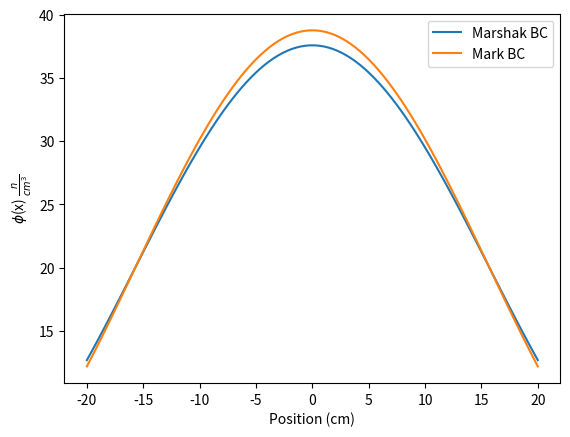

Python code for this plot:
import numpy as np
import matplotlib.pyplot as plt
import math
import time


class Arrays(object):
    '''
    Contains contants and methods related to the arrays used for solving the 
    TN approximation of the neutron flux
    '''

    def __init__(self, N, num_nodes):
        '''
        Constants and zero arrays to initialize once the class is called.

        Parameters:
        ===========
        N: int
          order of T_N function used, arrays are initialized to (N+1)/2
          size
        num_nodes: int
          number of spatial nodes in the geometry
        '''
        self.a = 20
        self.sigma_t = 0.1
        self.sigma_s = 0.05
        self.q = 1
        self.x, self.delta_x = np.linspace(-self.a, self.a, num_nodes,
                                           retstep=True)

        self.phi = np.zeros((num_nodes, 1, math.ceil(N / 2)))
        self.A = np.zeros((num_nodes, num_nodes, math.ceil(N / 2)))
        self.S = np.zeros((num_nodes, 1, math.ceil(N / 2)))

    def matrix_solver(self, A, S):
        '''
        Performs matrix inversion and multiplication to solve the equaition
        Ax = B, by calculating A^(-1)*B. Arrays must have the same number 
        of rows. 

        Parameters:
        ===========
        A: array
          Array of constants, this array is inverted before being multiplied
        S: array
          Array of values not multiplied by the independent variable
        '''
        return np.matmul(np.linalg.inv(A), S)

    def fill_A_T1(self, num_nodes, bc='None'):
        '''
        Fills A constant matrix to create a tridiagonal matrix for the T1
        approximation

        Parameters:
        ===========
        A: array
          Constant array to be filled
        num_nodes: int
          number of spatial nodes in the system, this number is looped over
          to fill the matrix as needed to account for boundary conditions
        bc: string
          Name of boundary condition to be applied. Default is no boundary
          conditions are applied. Default value of no boundary condition applied.
          Values accepted to apply boundaries are 'Mark' and 'Marshak'
        '''
        for xx in range(num_nodes):
            self.A[xx, xx, 0] = -1 / (self.sigma_t * self.delta_x) + \
                        (self.sigma_t - self.sigma_s) * self.delta_x
            if xx > 0:
                self.A[xx, xx - 1, 0] = 1 / (2 * self.sigma_t * self.delta_x)
                if xx == num_nodes - 1:
                    self.A[xx, xx - 1, 0] = -1 / self.delta_x
            if xx < num_nodes - 1:
                self.A[xx, xx + 1, 0] = 1 / (2 * self.sigma_t * self.delta_x)
                if xx == 0:
                    self.A[xx, xx + 1, 0] = 1 / self.delta_x
        self.A[0, 0, 0], self.A[num_nodes-1, num_nodes-1, 0] = self.boundary_conditions(bc)
            
        return self.A

    def boundary_conditions(self, bc='None'):
        ''' 
        Calculates the values to be used at each corner of the coeffifient 
        matrix based on the boundary conditions to be applied.

        Parameters:
        ===========
        A: array
          matrix of coeffieients to be inverted
        bc: string
          Name of boundary condition to be applied. Default is no boundary
          conditions are applied. Default value of no boundary condition applied.
          Values accepted to apply boundaries are 'Mark' and 'Marshak'
        '''
        if bc == 'Marshak':
          left_edge = -1 / self.delta_x - \
                        4 * self.sigma_t / np.pi
          right_edge = 1 / self.delta_x + \
                        4 * self.sigma_t / np.pi
        elif bc == 'Mark':
          left_edge = -1 / self.delta_x - \
                        np.sqrt(2) * self.sigma_t
          right_edge = 1 / self.delta_x + \
                        np.sqrt(2) * self.sigma_t
        else:
          left_edge = 0
          right_edge = 0
        return np.round(left_edge, 4), np.round(right_edge, 4)


    def fill_S_T1(self, num_nodes):
        '''
        Fills S constant matrix to create a column matrix for the T1
        approximation

        Parameters:
        ===========
        S: array
          Constants array to be filled
        num_nodes: int
          number of spatial nodes in the system
        '''
        for xx in range(num_nodes):
            if xx == 0:
                self.S[xx, 0, 0] = 0
            elif xx == num_nodes - 1:
                self.S[xx, 0, 0] = 0
            else:
               self.S[xx, 0, 0] = self.q * self.delta_x
        return self.S


if __name__ == '__main__':
    plt.figure()
    for bc in ['Marshak', 'Mark']:
        num_nodes = 100
        tic = time.perf_counter()
        array = Arrays(1, num_nodes)
        array.A = array.fill_A_T1(num_nodes, bc)
        array.S = array.fill_S_T1(num_nodes)
        array.phi[:, :, 0] = array.matrix_solver(
            array.A[:, :, 0], array.S[:, :, 0])
        plt.plot(array.x, array.phi[:, :, 0], label=f'{bc} BC')
        toc = time.perf_counter()
        print(f'{toc-tic} s')
    plt.xlabel('Position (cm)')
    plt.ylabel(r'$\phi$(x) $\frac{n}{cm^3}$')
    plt.legend()
    plt.show()
